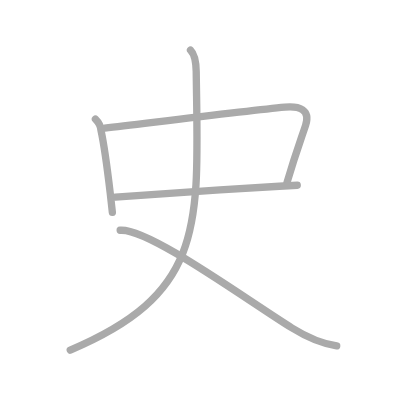
t = 0.00 s
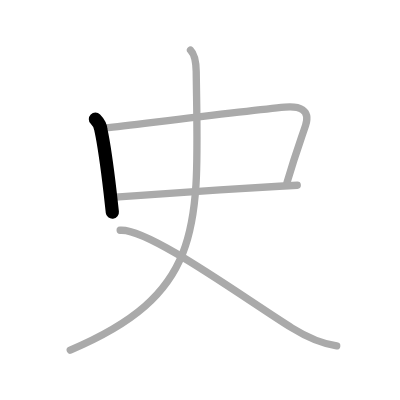
t = 1.00 s
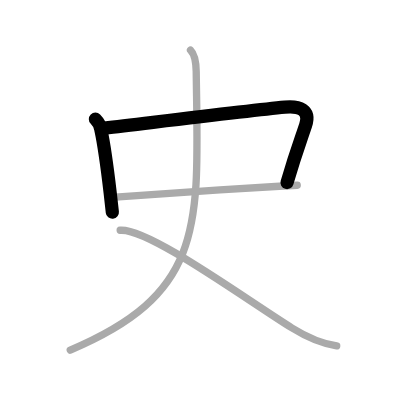
t = 2.00 s
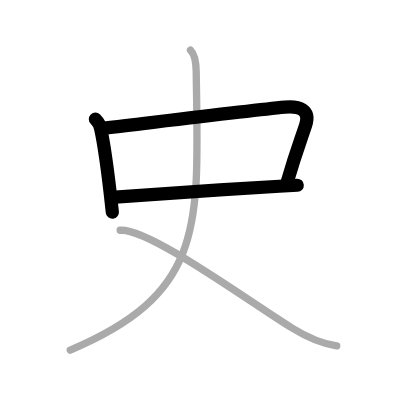
t = 3.00 s
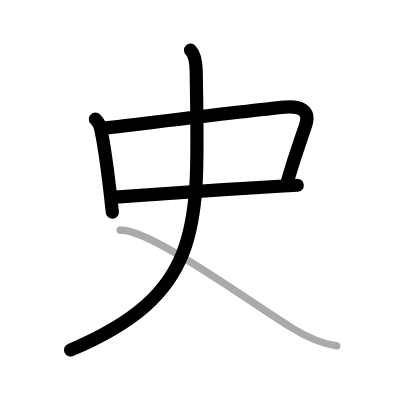
t = 4.00 s
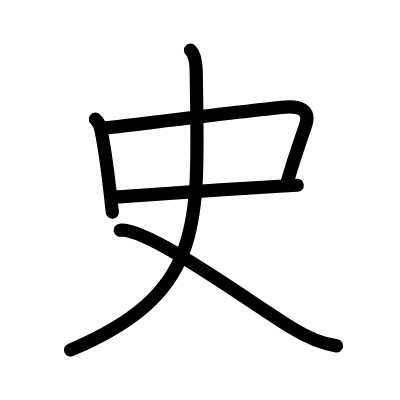
t = 5.00 s

The animated SVG that drew these frames (rendered in a browser with its animation timeline set to each time). Animation: 5 SMIL elements (animate=5); one cycle of 5.00 s.

<?xml version="1.0" standalone="no"?>
<!DOCTYPE svg PUBLIC "-//W3C//DTD SVG 1.1//EN"   "http://www.w3.org/Graphics/SVG/1.1/DTD/svg11.dtd">
<svg width="400px" height="400px"  version="1.1" xmlns="http://www.w3.org/2000/svg">
  <defs>
    <marker id="Triangle" viewBox="0 0 10 10" refX="0" refY="5" markerUnits="strokeWidth" markerWidth="3" style="stroke-opacity:0%;fill:#aaaaaa;" markerHeight="2" orient="auto">
      <path d="M 0 0 L 10 5 L 0 10 z" />
    </marker>
    
    <marker id="Arrow" viewBox="0 0 10 10" refX="5" refY="5" markerUnits="strokeWidth" markerWidth="1.8" style="stroke-opacity:0%;fill:#770000;" markerHeight="2" orient="auto">
      <path d="M 0 4 L 6 4 L 4 1 L 10 5 L 4 9 L 6 6 L 0 6 z" />
        <circle cx="5" cy="5" r="5" />
      </marker>
    
    <marker id="TriangleRed" viewBox="0 0 10 10" refX="0" refY="5" markerUnits="strokeWidth" markerWidth="3" style="stroke-opacity:0%;fill:#CC0000;" markerHeight="2" orient="auto">
      <path d="M 0 0 L 10 5 L 0 10 z" />
    </marker>
    
    <marker id="ArrowRed" viewBox="0 0 10 10" refX="5" refY="5" markerUnits="strokeWidth" markerWidth="1.8" style="stroke-opacity:0%;fill:#CC0000;" markerHeight="2" orient="auto">
      <path d="M 0 4 L 6 4 L 4 1 L 10 5 L 4 9 L 6 6 L 0 6 z" />
        <circle cx="5" cy="5" r="5" />
      </marker>
    
  </defs>
  
  <path style="fill:#ffffff; fill-opacity:100%; fill-rule:evenodd; stroke-width:0;" d="M 0 0 L 400px 0 L 400px 400px L 0 400px L 0 0" />

  <g transform="scale(3.6697247706422 3.6697247706422)">
<path style="fill:none; fill-opacity:0%; fill-rule:evenodd; stroke:#aaaaaa; stroke-opacity:100%; stroke-width: 1.5pt; stroke-linejoin:round; stroke-linecap:round;" d="M26 32.48c0.89 0.89 1.43 1.85 1.51 2.99c0.86 3.97 1.79 10.89 2.51 17.03c0.22 1.9 0.43 3.73 0.6 5.38"></path>
<path style="fill:none; fill-opacity:0%; fill-rule:evenodd; stroke:#aaaaaa; stroke-opacity:100%; stroke-width: 1.5pt; stroke-linejoin:round; stroke-linecap:round;" d="M28.54 34.91c13.76-1.62 39.22-4.77 49.08-5.71c3.8-0.36 7.1 0.59 5.65 4.97c-1.4 4.22-2.59 7.17-5.08 15.65"></path>
<path style="fill:none; fill-opacity:0%; fill-rule:evenodd; stroke:#aaaaaa; stroke-opacity:100%; stroke-width: 1.5pt; stroke-linejoin:round; stroke-linecap:round;" d="M31.43 53.7c8.1-0.6 29.69-2.1 44.69-2.95c1.72-0.1 3.36-0.19 4.88-0.27"></path>
<path style="fill:none; fill-opacity:0%; fill-rule:evenodd; stroke:#aaaaaa; stroke-opacity:100%; stroke-width: 1.5pt; stroke-linejoin:round; stroke-linecap:round;" d="M51.91 13.68c1.08 1.08 1.52 3.13 1.56 5.89C54 60.88 56.5 79.62 19.14 95.4"></path>
<path style="fill:none; fill-opacity:0%; fill-rule:evenodd; stroke:#aaaaaa; stroke-opacity:100%; stroke-width: 1.5pt; stroke-linejoin:round; stroke-linecap:round;" d="M32.75 62.75C40.42 62.09 67 81.57 79.58 89.38c3.83 2.38 7.66 4.2 12.17 4.87"></path>

<path style="fill:none; fill-opacity:0%; fill-rule:evenodd; stroke:#000000; stroke-opacity:100%; stroke-width: 2.7pt; stroke-linejoin:round; stroke-linecap:round;" d="M26 32.48c0.89 0.89 1.43 1.85 1.51 2.99c0.86 3.97 1.79 10.89 2.51 17.03c0.22 1.9 0.43 3.73 0.6 5.38" pathLength="100" stroke-dashoffset="100" stroke-dasharray="100 105"><animate id="dashAnim1" attributeName="stroke-dashoffset" from="100" to="0" dur="1s" calcMode="linear" fill="freeze"/></path>
<path style="fill:none; fill-opacity:0%; fill-rule:evenodd; stroke:#000000; stroke-opacity:100%; stroke-width: 2.7pt; stroke-linejoin:round; stroke-linecap:round;" d="M28.54 34.91c13.76-1.62 39.22-4.77 49.08-5.71c3.8-0.36 7.1 0.59 5.65 4.97c-1.4 4.22-2.59 7.17-5.08 15.65" pathLength="100" stroke-dashoffset="100" stroke-dasharray="100 105"><animate id="dashAnim2" attributeName="stroke-dashoffset" from="100" to="0" dur="1s" calcMode="linear" begin="dashAnim1.end" fill="freeze"/></path>
<path style="fill:none; fill-opacity:0%; fill-rule:evenodd; stroke:#000000; stroke-opacity:100%; stroke-width: 2.7pt; stroke-linejoin:round; stroke-linecap:round;" d="M31.43 53.7c8.1-0.6 29.69-2.1 44.69-2.95c1.72-0.1 3.36-0.19 4.88-0.27" pathLength="100" stroke-dashoffset="100" stroke-dasharray="100 105"><animate id="dashAnim3" attributeName="stroke-dashoffset" from="100" to="0" dur="1s" calcMode="linear" begin="dashAnim2.end" fill="freeze"/></path>
<path style="fill:none; fill-opacity:0%; fill-rule:evenodd; stroke:#000000; stroke-opacity:100%; stroke-width: 2.7pt; stroke-linejoin:round; stroke-linecap:round;" d="M51.91 13.68c1.08 1.08 1.52 3.13 1.56 5.89C54 60.88 56.5 79.62 19.14 95.4" pathLength="100" stroke-dashoffset="100" stroke-dasharray="100 105"><animate id="dashAnim4" attributeName="stroke-dashoffset" from="100" to="0" dur="1s" calcMode="linear" begin="dashAnim3.end" fill="freeze"/></path>
<path style="fill:none; fill-opacity:0%; fill-rule:evenodd; stroke:#000000; stroke-opacity:100%; stroke-width: 2.7pt; stroke-linejoin:round; stroke-linecap:round;" d="M32.75 62.75C40.42 62.09 67 81.57 79.58 89.38c3.83 2.38 7.66 4.2 12.17 4.87" pathLength="100" stroke-dashoffset="100" stroke-dasharray="100 105"><animate id="dashAnim5" attributeName="stroke-dashoffset" from="100" to="0" dur="1s" calcMode="linear" begin="dashAnim4.end" fill="freeze"/></path>

</g>

</svg>  
          
